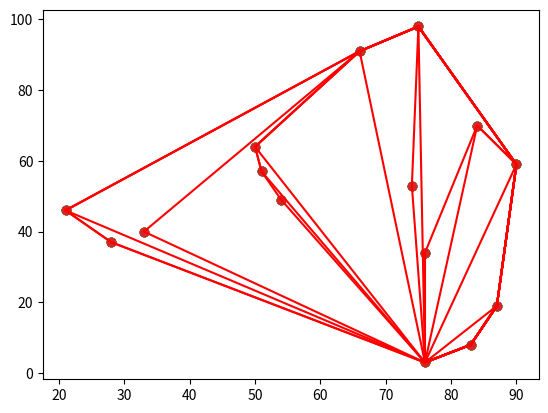

Reproduce this figure in Python.
import matplotlib.pyplot as plt
from random import randint
from math import atan2
import collections

def create_points(num_of_p, min=0, max=100):
    '''
    The create_point function returns a list of random points
    with integer values

    num_of_p: the integer number of points that we want to create
    (min,max): The value range of our points
    '''
    return [[randint(min,max), randint(min, max)] for _ in range(num_of_p)]


def lowest_point_index(coord): 
    '''
    The lowest_point function returns the  index of the lowest 
    point of the input points according to the y-coordinate

    coord: list of lists 
    '''

    min = coord[0][1]
    
    lowest_point_index = 0
    for index in range(1, len(coord)):
        if coord[index][1] < min:
            min = coord[index][1]
            lowest_point_index = index
            
    return lowest_point_index


def distance_square(p, q):
    return (q[1]-p[1])**2 + (q[0]-p[0])**2

def polar_angle_dict(p, coord):
    '''
    The polar_angle_dict function returns a dictionary with keys the
    polar angles of the lowest point with the rest points and values
    the corresponding points 

    p: list with the x,y coordinates of the lowest point
    coord: list of lists
    '''

    min_index = lowest_point_index(coord)
    coord[0], coord[min_index] = coord[min_index], coord[0]
    dict_p_angle = {}
    for val in coord[1:]:
        at2 = atan2(p[1]-val[1], p[0]-val[0])
        if at2 in dict_p_angle:
            d1 = distance_square(coord[min_index], dict_p_angle[at2])
            d2 = distance_square(coord[min_index], val)
            if d1 < d2:
                dict_p_angle[at2] = val
        else:
            dict_p_angle[at2] = val
    return dict_p_angle


def det(p1, p2, p3):
    '''
    The det function returns the determinant of the three points p1, p2, p3
    '''

    d = (p2[0]-p1[0])*(p3[1]-p1[1]) - (p2[1]-p1[1])*(p3[0]-p1[0])
    return d


def sort_points(coord):
    '''
    The sort_points function returns the dictionary from the polar_angle_function
    sorted based on keys

    '''

    d = polar_angle_dict(coord[lowest_point_index(coord)], coord)
    od = collections.OrderedDict(sorted(d.items()))  
    return od

print(sort_points(create_points(10)))
def scatter_plot(coord, convex_hull=None):
    '''
    The scatter_plot function plots the points and the Convex Hull

    convex_hull: if convex_hull is None then the scatter_plot function
    plots only the points
    '''
    x = [x for x, y in coord]
    y = [y for x, y in coord]
    plt.scatter(x, y)

    if convex_hull != None:
        for i in range(1, len(convex_hull)+1):
            if i==len(convex_hull): i = 0
            c0 =convex_hull[i-1]
            c1 = convex_hull[i]
            plt.plot((c0[0],c1[0]), (c0[1],c1[1]), 'r')

    
    plt.show()

def ch_plot(coord, show_flag=False):

    min_index = lowest_point_index(coord)
    anchor = coord[min_index]
    sorted_points =[]
    for v in sort_points(coord).values():
        sorted_points.append(v)
    hull = [anchor, sorted_points[0]]
    for s in sorted_points[1:]:
        while len(hull) > 1 and det(hull[-2], hull[-1], s) <= 0:
            hull.pop()
        hull.append(s)
        if show_flag: 
            scatter_plot(coord, hull)

    return hull

pts = create_points(15)
hull = ch_plot(pts, True)
scatter_plot(pts, hull)
